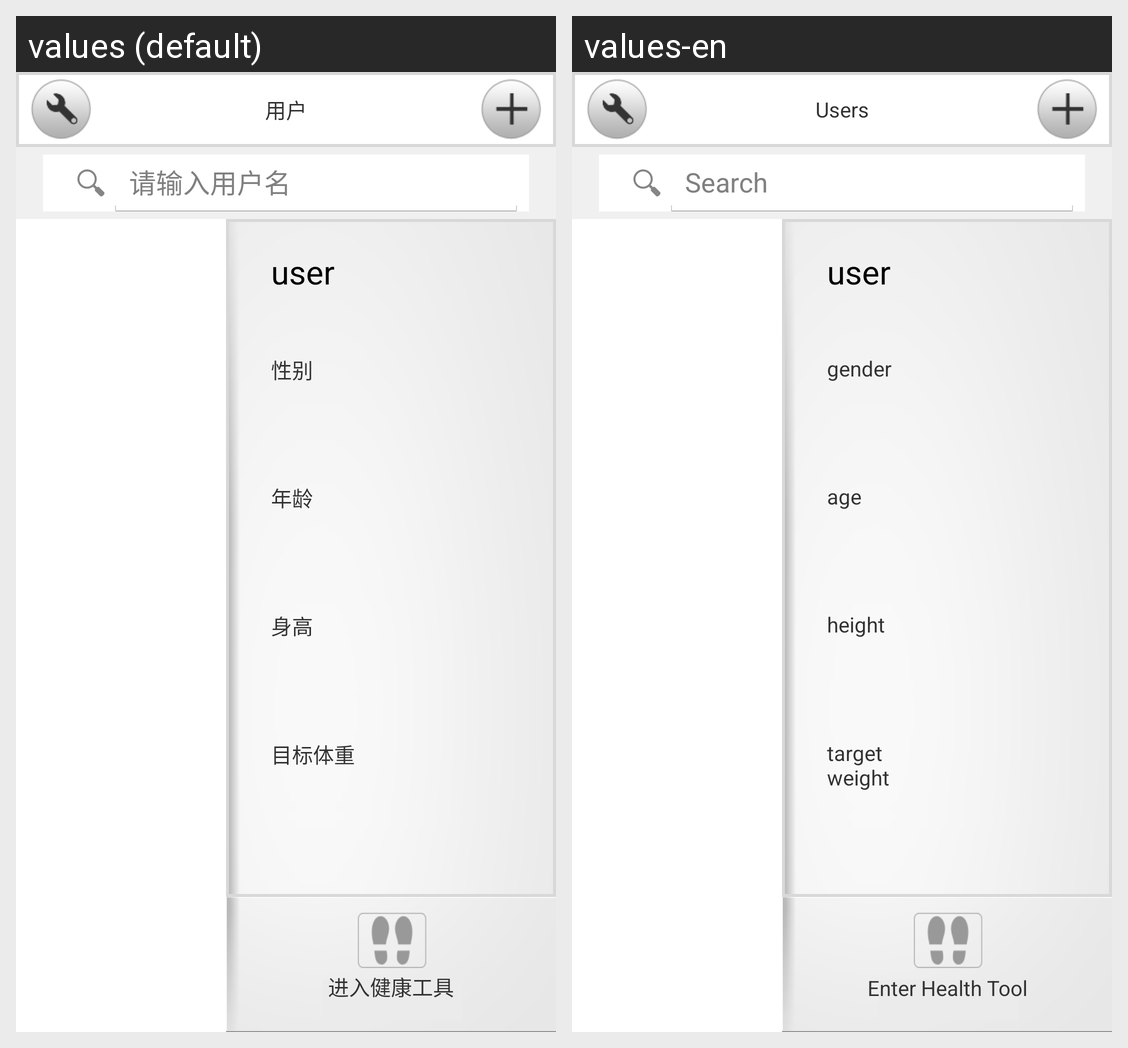

The Android screen above is rendered under two locales of the same app. Produce the string resources it draws, with the default and per-locale values.
Android screen res/layout/activity_1st_user_list.xml rendered under 2 locales, left to right: values (default), values-en. Device: Nexus 5 (rendered at 1080×1920; each locale shown at half size, 540×960, under a caption strip naming it); theme AppTheme.
Strings drawn on this screen, with the default value and each locale's value (text and hints the layout hard-codes, and strings that could not be matched under every locale, appear in the picture but are not listed):

Activity1UserListTopUsers
  values: 用户
  values-en: Users

Activity1UserListSearch
  values: 请输入用户名
  values-en: Search

Activity1UserListGender
  values: 性别
  values-en: gender

Activity1UserListAge
  values: 年龄
  values-en: age

Activity1UserListHeight
  values: 身高
  values-en: height

Activity1UserListTargetWeight
  values: 目标体重
  values-en: target 
      weight

Activity1UserListEnterHealthTool
  values: 进入健康工具
  values-en: Enter Health Tool
